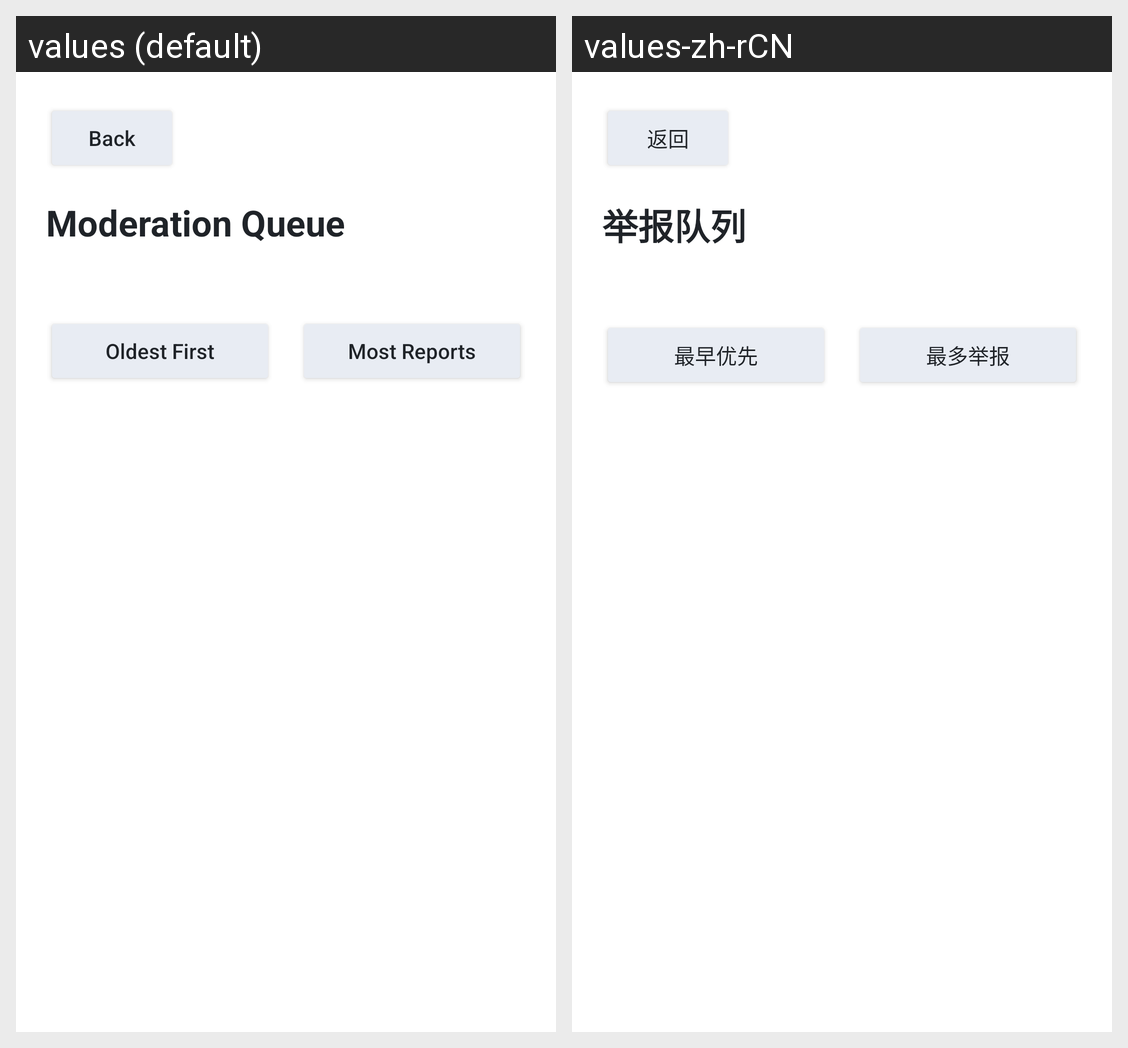

Here is an Android app screen in its default locale and in the app's own translations. Write out the translated-string differences for the strings that appear on this screen.
Android screen res/layout/activity_moderation_queue.xml rendered under 2 locales, left to right: values (default), values-zh-rCN. Device: Nexus 5 (rendered at 1080×1920; each locale shown at half size, 540×960, under a caption strip naming it); theme Theme.MyApplication.
Strings drawn on this screen, with the default value and each locale's value (text and hints the layout hard-codes, and strings that could not be matched under every locale, appear in the picture but are not listed):

action_back
  values: Back
  values-zh-rCN: 返回

queue_title
  values: Moderation Queue
  values-zh-rCN: 举报队列

action_oldest_first
  values: Oldest First
  values-zh-rCN: 最早优先

action_most_reports
  values: Most Reports
  values-zh-rCN: 最多举报
